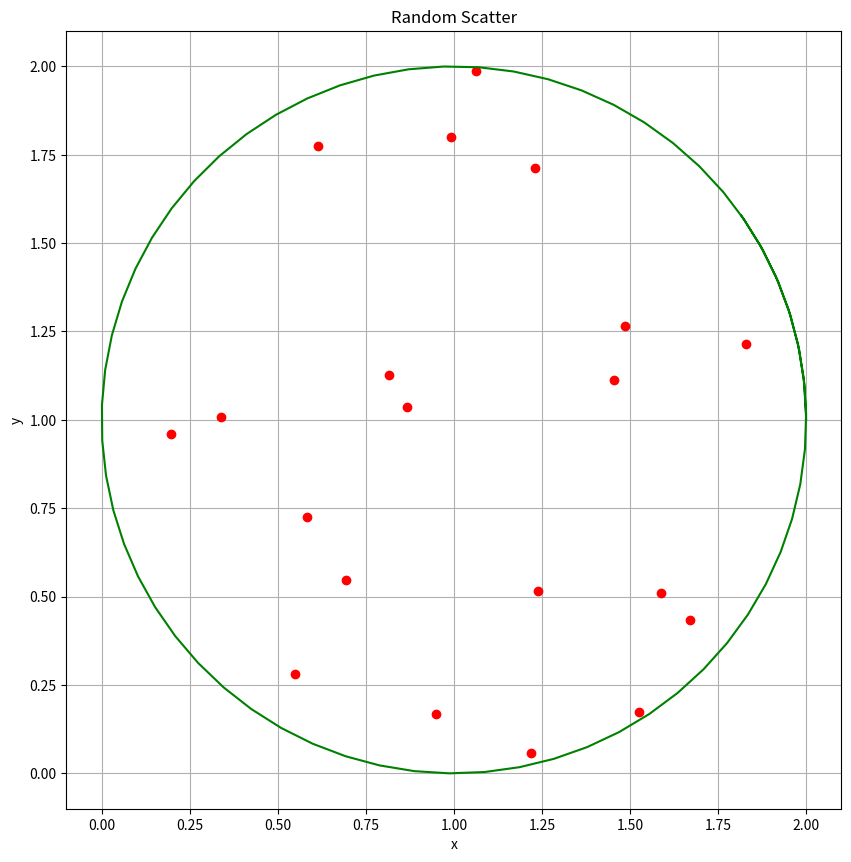

Recreate this plot in Python.
# -*- coding:utf-8 -*-
import sys
import numpy as np
import matplotlib.pyplot as plt

# https://www.jianshu.com/p/fa0312f6373c
def getSite_1(x_center, y_center, radius, total):
    count = 0
    x = np.zeros(total)
    y = np.zeros(total)
    while count < total:
        theta = np.random.random() * 2 * np.pi
        r = np.random.random() ** 0.5 * radius

        x[count] = x_center + r * np.cos(theta)
        y[count] = y_center + r * np.sin(theta)
        print(x[count], y[count])
        count += 1

    plt.figure(figsize=(10, 10.1), dpi=125)
    # 画出各个点
    plt.plot(x, y, 'ro')

    # 画出圆形
    _t = np.arange(0, 7, 0.1)
    _x = x_center + np.cos(_t) * radius
    _y = y_center + np.sin(_t) * radius
    plt.plot(_x, _y, 'g-')

    # 对坐标轴进行设置
    plt.xlim(x_center - 1.1 * radius, x_center + 1.1 * radius)
    plt.ylim(y_center - 1.1 * radius, y_center + 1.1 * radius)
    plt.xlabel('x')
    plt.ylabel('y')
    plt.title('Random Scatter')
    plt.grid(True)
    plt.savefig('imag.png')
    plt.show()


if __name__ == '__main__':
    getSite_1(1, 1, 1, 20)